Run: headless pygame with SDL's dummy video driver; simulated clock (each Clock.tick advances the game by its frame time, no real sleeping); random seed 0; keys injected as events and as key.get_pressed() state; no mouse input.
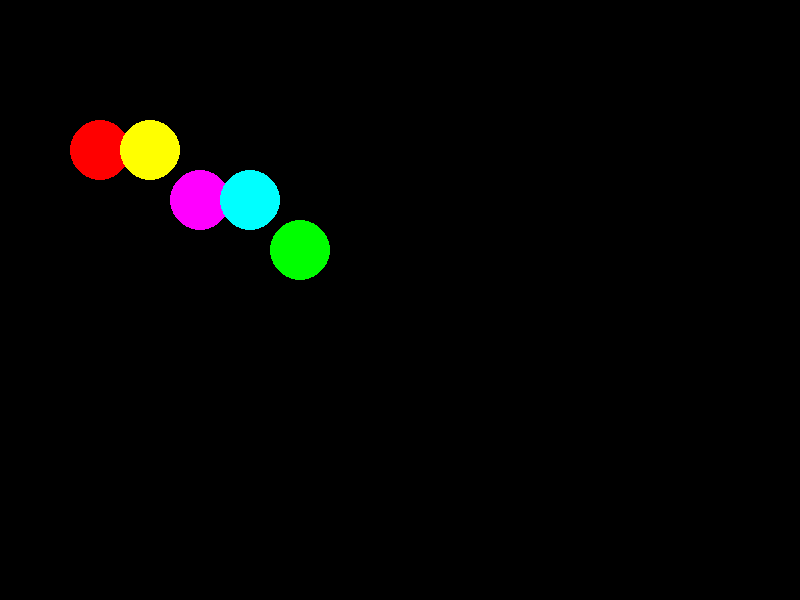
Frame 1 of 4 · flips 1–60 · no input
Frame 2 of 4 · flips 61–180 · tapped SPACE, RETURN · held RIGHT (→), D · screen unchanged from frame 1, image omitted
Frame 3 of 4 · flips 181–300 · held DOWN (↓), S · screen unchanged from frame 2, image omitted
Frame 4 of 4 · flips 301–420 · held LEFT (←), A, UP (↑), W · screen unchanged from frame 3, image omitted

The pygame program that drew these frames:

import pygame

AMARELO = (255, 255, 0)
tela = pygame.display.set_mode((800, 600))


class Inimiga:
    def __init__(self, c, x, y):
        self.cor = c
        self.x = x
        self.y = y

    def desenhar(self):
        pygame.draw.circle(tela, self.cor, (self.x, self.y), 30, 0)


i1 = Inimiga((255, 0, 0), 100, 150)
i2 = Inimiga((255, 255, 0), 150, 150)
i3 = Inimiga((255, 0, 255), 200, 200)
i4 = Inimiga((0, 255, 255), 250, 200)
i5 = Inimiga((0, 255, 0), 300, 250)

inimigos = [i1, i2, i3, i4, i5]

jogar = True
while jogar:

    for i in inimigos:
        i.desenhar()
        
    pygame.display.update()

    for e in pygame.event.get():
        if e.type == pygame.QUIT:
            jogar = False
